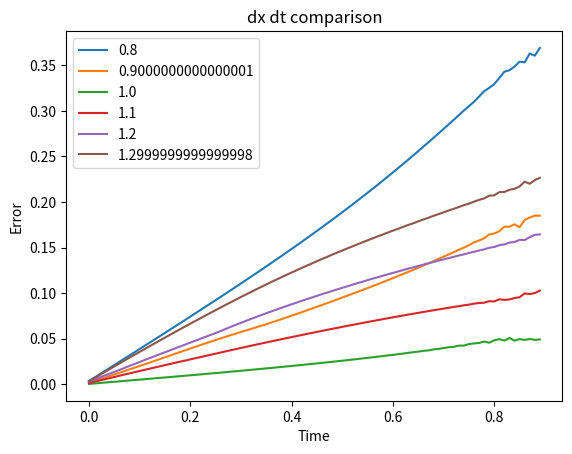

Recreate this plot in Python.
import numpy as np
import matplotlib.pyplot as plt


N = 100.
dx = 1/N
dt = 1/(N)
T = .9
v0 = 1
rho0 = 1

p0 =  0.2 + 0.1*np.sin(np.arange(0, 2*np.pi, 2*np.pi*dx))
p = np.copy(p0)


def flux(shift, p):    
    """ Helper function for conservative schemes. """
    if shift == 0:
        return v0*(1 - p/rho0)*p
    else:
        return v0*(1 - np.roll(p, -shift)/rho0)*np.roll(p, -shift)

def velocity(shift = 0, array=p):
    """ Helper function for Godunov scheme. """
    if shift == 0:
        return v0*(1 - array/rho0)
    else:
        return v0*(1 - np.roll(array, -shift)/rho0)

def LF(p):
    """ Finite elements Lax-Friedrichs """    
    A = (np.roll(p, -1) + np.roll(p, 1))/2.
    B = -dt*(1 - 2*p)*(np.roll(p, -1) - np.roll(p, 1))/(2*dx)
    return (A + B)

def LW(p):
    """ Finite elements Lax-Wendroff """
    A = -(1 - 2*p)*(np.roll(p, -1) - np.roll(p, 1))/(2*dx)
    B = dt/2*(1 - 2*p)**2*(np.roll(p, -1) - 2*p + np.roll(p, 1))/(dx*dx)
    p += dt*(A + B)
    return p
     
def LF_cons(p):
    """ Lax-Friedrichs conservative scheme. """
    f_left = 0.5*(flux(-1, p) + flux(0, p)) - dt/(2*dx)*(p - np.roll(p, 1))
    f_right = 0.5*(flux(0, p) + flux(1, p)) - dt/(2*dx)*(np.roll(p, -1) - p)

    p += -dt/dx*(f_right - f_left)
    return p

def LW_cons(p):    
    """ Lax-Wendroff conservative scheme. """
    u_right = 0.5*(np.roll(p, -1) + p) - dt/(2*dx)*(flux(1, p) - flux(0, p))
    u_left  = 0.5*(p + np.roll(p, 1))  - dt/(2*dx)*(flux(0, p) - flux(-1, p))

    f_right = v0*(1 - u_right/rho0)*u_right
    f_left = v0*(1 - u_left/rho0)*u_left
    
    p += -dt/dx*(f_right - f_left)
    return p

def Godunov(p):
    """ Godunov scheme """
    vl = velocity(0, p)
    vr = velocity(1, p)
    ul = p
    ur = np.roll(p, -1)

    #Shock or rarefaction?
    Shock = vl - vr > 0 # 1 is shock, 0 = rarefaction.
    Rare = Shock != 1

    #Direction of shock. 
    Sl = (vl + vr)/2. < 0
    Sr = Sl != 1

    #Sign of velocity.
    v_right = (vl >= 0) == (vr > 0)
    v_centre = (vl < 0) == (vr > 0) #Not necessary?
    v_left = (vr <= 0) == (vl > 0)
    
    # Adding shock.
    u  = Shock*Sl*ur   
    u += Shock*Sr*ul

    #Adding rarefaction.
    u += Rare*v_right*ul
    u += Rare*v_left*ur


    #Traffic light. 

    f_right = velocity(0, u)*u
    f_left  = velocity(-1, u)*np.roll(u, 1)

    p += -dt/dx*(f_right - f_left)
    return p

def Lagrange(X, p0 = p0):
    """ Lagrangian solution. Returns x, not p!"""
    X = np.mod(X + (1-2*p0)*dt, 1)
    return X

def L2(A, B):
    return np.sum(np.sqrt(((A - B)/A)**2))/N


def dxdt(scheme, lower, upper, dr):
    time = np.arange(0, T, dt)
    
    for ratio in np.arange(lower, upper, dr):
        dx = ratio*dt

        p0 =  0.2 + 0.1*np.sin(np.arange(0, 2*np.pi, 2*np.pi*dx))
        p = np.copy(p0)
        
        x = np.arange(0, 1, dx) 
        l = np.arange(0, 1, dx) 

        difference = []

        for t in np.arange(0, T, dt):
            p = scheme(p)
            l = Lagrange(l, p0)
            lp = np.interp(x, l, p0, period=1)

            difference.append(L2(lp, p))
        
        plt.plot(time, difference, label=str(dx/dt))
    plt.legend()
    plt.xlabel("Time")
    plt.ylabel("Error")
    plt.title("dx dt comparison")
    
    plt.show()

if __name__ == "__main__":
    dxdt(LF, .8, 1.4, .1)






